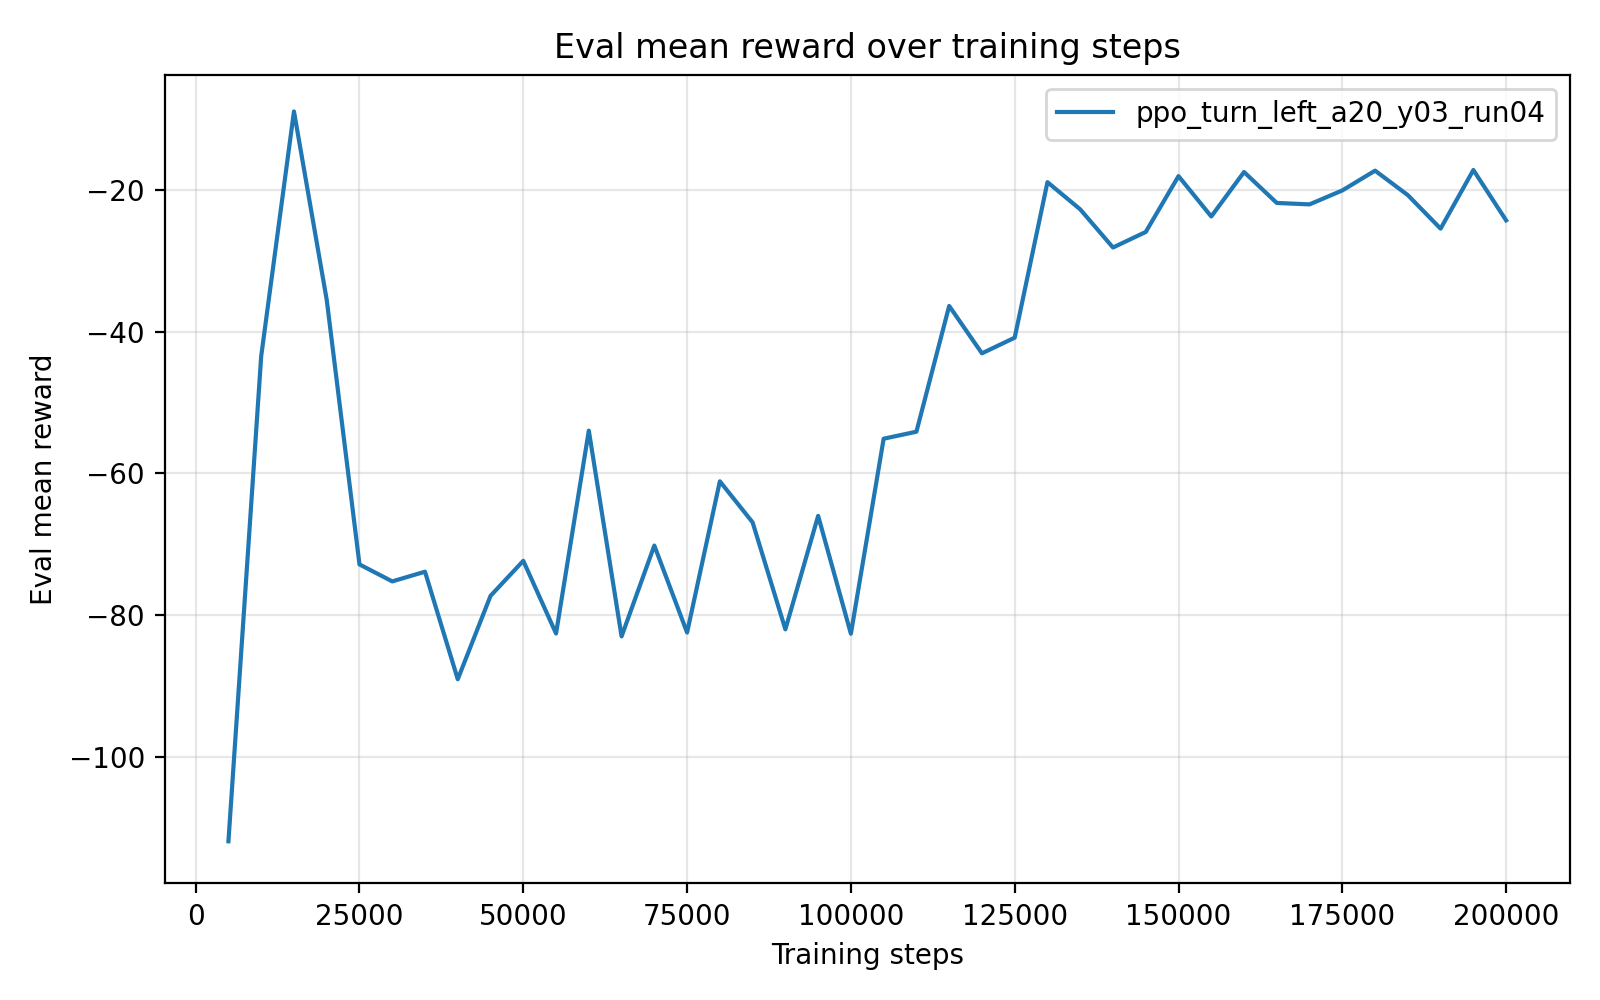

Source data for this figure (header and first rows):
timesteps, mean_reward, std_reward, min_reward, max_reward
5.000000000000000000e+03, -1.119459156000000064e+02, 7.619811999999968055e-01, -1.134698779999999942e+02, -1.115649250000000023e+02
1.000000000000000000e+04, -4.348549500000000023e+01, 0.000000000000000000e+00, -4.348549500000000023e+01, -4.348549500000000023e+01
1.500000000000000000e+04, -8.941117000000000203e+00, 0.000000000000000000e+00, -8.941117000000000203e+00, -8.941117000000000203e+00
2.000000000000000000e+04, -3.553044100000000327e+01, 0.000000000000000000e+00, -3.553044100000000327e+01, -3.553044100000000327e+01
2.500000000000000000e+04, -7.287040399999999352e+01, 0.000000000000000000e+00, -7.287040399999999352e+01, -7.287040399999999352e+01
3.000000000000000000e+04, -7.526859600000000228e+01, 0.000000000000000000e+00, -7.526859600000000228e+01, -7.526859600000000228e+01
3.500000000000000000e+04, -7.389972600000000114e+01, 0.000000000000000000e+00, -7.389972600000000114e+01, -7.389972600000000114e+01
4.000000000000000000e+04, -8.907896499999999662e+01, 0.000000000000000000e+00, -8.907896499999999662e+01, -8.907896499999999662e+01
4.500000000000000000e+04, -7.731065499999999702e+01, 0.000000000000000000e+00, -7.731065499999999702e+01, -7.731065499999999702e+01
5.000000000000000000e+04, -7.236356800000000078e+01, 0.000000000000000000e+00, -7.236356800000000078e+01, -7.236356800000000078e+01
5.500000000000000000e+04, -8.262828000000000372e+01, 0.000000000000000000e+00, -8.262828000000000372e+01, -8.262828000000000372e+01
6.000000000000000000e+04, -5.399225900000000422e+01, 7.105427357601001859e-15, -5.399225899999999712e+01, -5.399225899999999712e+01
6.500000000000000000e+04, -8.303070900000000165e+01, 0.000000000000000000e+00, -8.303070900000000165e+01, -8.303070900000000165e+01
7.000000000000000000e+04, -7.021071899999999744e+01, 0.000000000000000000e+00, -7.021071899999999744e+01, -7.021071899999999744e+01
7.500000000000000000e+04, -8.249011699999999792e+01, 0.000000000000000000e+00, -8.249011699999999792e+01, -8.249011699999999792e+01
8.000000000000000000e+04, -6.114449100000000215e+01, 0.000000000000000000e+00, -6.114449100000000215e+01, -6.114449100000000215e+01
8.500000000000000000e+04, -6.693639199999999789e+01, 0.000000000000000000e+00, -6.693639199999999789e+01, -6.693639199999999789e+01
9.000000000000000000e+04, -8.203656700000000512e+01, 0.000000000000000000e+00, -8.203656700000000512e+01, -8.203656700000000512e+01
9.500000000000000000e+04, -6.602059400000000267e+01, 0.000000000000000000e+00, -6.602059400000000267e+01, -6.602059400000000267e+01
1.000000000000000000e+05, -8.265806999999999505e+01, 0.000000000000000000e+00, -8.265806999999999505e+01, -8.265806999999999505e+01
1.050000000000000000e+05, -5.513157099999999389e+01, 7.105427357601001859e-15, -5.513157100000000099e+01, -5.513157100000000099e+01
1.100000000000000000e+05, -5.414144900000000149e+01, 0.000000000000000000e+00, -5.414144900000000149e+01, -5.414144900000000149e+01
1.150000000000000000e+05, -3.639548200000000122e+01, 0.000000000000000000e+00, -3.639548200000000122e+01, -3.639548200000000122e+01
1.200000000000000000e+05, -4.307978299999999905e+01, 0.000000000000000000e+00, -4.307978299999999905e+01, -4.307978299999999905e+01
1.250000000000000000e+05, -4.086959000000000231e+01, 0.000000000000000000e+00, -4.086959000000000231e+01, -4.086959000000000231e+01
1.300000000000000000e+05, -1.892374699999999876e+01, 0.000000000000000000e+00, -1.892374699999999876e+01, -1.892374699999999876e+01
1.350000000000000000e+05, -2.276265199999999922e+01, 0.000000000000000000e+00, -2.276265199999999922e+01, -2.276265199999999922e+01
1.400000000000000000e+05, -2.814473399999999970e+01, 0.000000000000000000e+00, -2.814473399999999970e+01, -2.814473399999999970e+01
1.450000000000000000e+05, -2.595386599999999788e+01, 3.552713678800500929e-15, -2.595386600000000143e+01, -2.595386600000000143e+01
1.500000000000000000e+05, -1.807163900000000112e+01, 0.000000000000000000e+00, -1.807163900000000112e+01, -1.807163900000000112e+01
1.550000000000000000e+05, -2.376696899999999957e+01, 0.000000000000000000e+00, -2.376696899999999957e+01, -2.376696899999999957e+01
1.600000000000000000e+05, -1.749297699999999978e+01, 0.000000000000000000e+00, -1.749297699999999978e+01, -1.749297699999999978e+01
1.650000000000000000e+05, -2.185821400000000025e+01, 0.000000000000000000e+00, -2.185821400000000025e+01, -2.185821400000000025e+01
1.700000000000000000e+05, -2.205855000000000032e+01, 0.000000000000000000e+00, -2.205855000000000032e+01, -2.205855000000000032e+01
1.750000000000000000e+05, -2.009229699999999852e+01, 0.000000000000000000e+00, -2.009229699999999852e+01, -2.009229699999999852e+01
1.800000000000000000e+05, -1.729683700000000002e+01, 0.000000000000000000e+00, -1.729683700000000002e+01, -1.729683700000000002e+01
1.850000000000000000e+05, -2.075358599999999853e+01, 0.000000000000000000e+00, -2.075358599999999853e+01, -2.075358599999999853e+01
1.900000000000000000e+05, -2.548474500000000020e+01, 0.000000000000000000e+00, -2.548474500000000020e+01, -2.548474500000000020e+01
1.950000000000000000e+05, -1.720905600000000035e+01, 0.000000000000000000e+00, -1.720905600000000035e+01, -1.720905600000000035e+01
2.000000000000000000e+05, -2.431263300000000172e+01, 0.000000000000000000e+00, -2.431263300000000172e+01, -2.431263300000000172e+01
